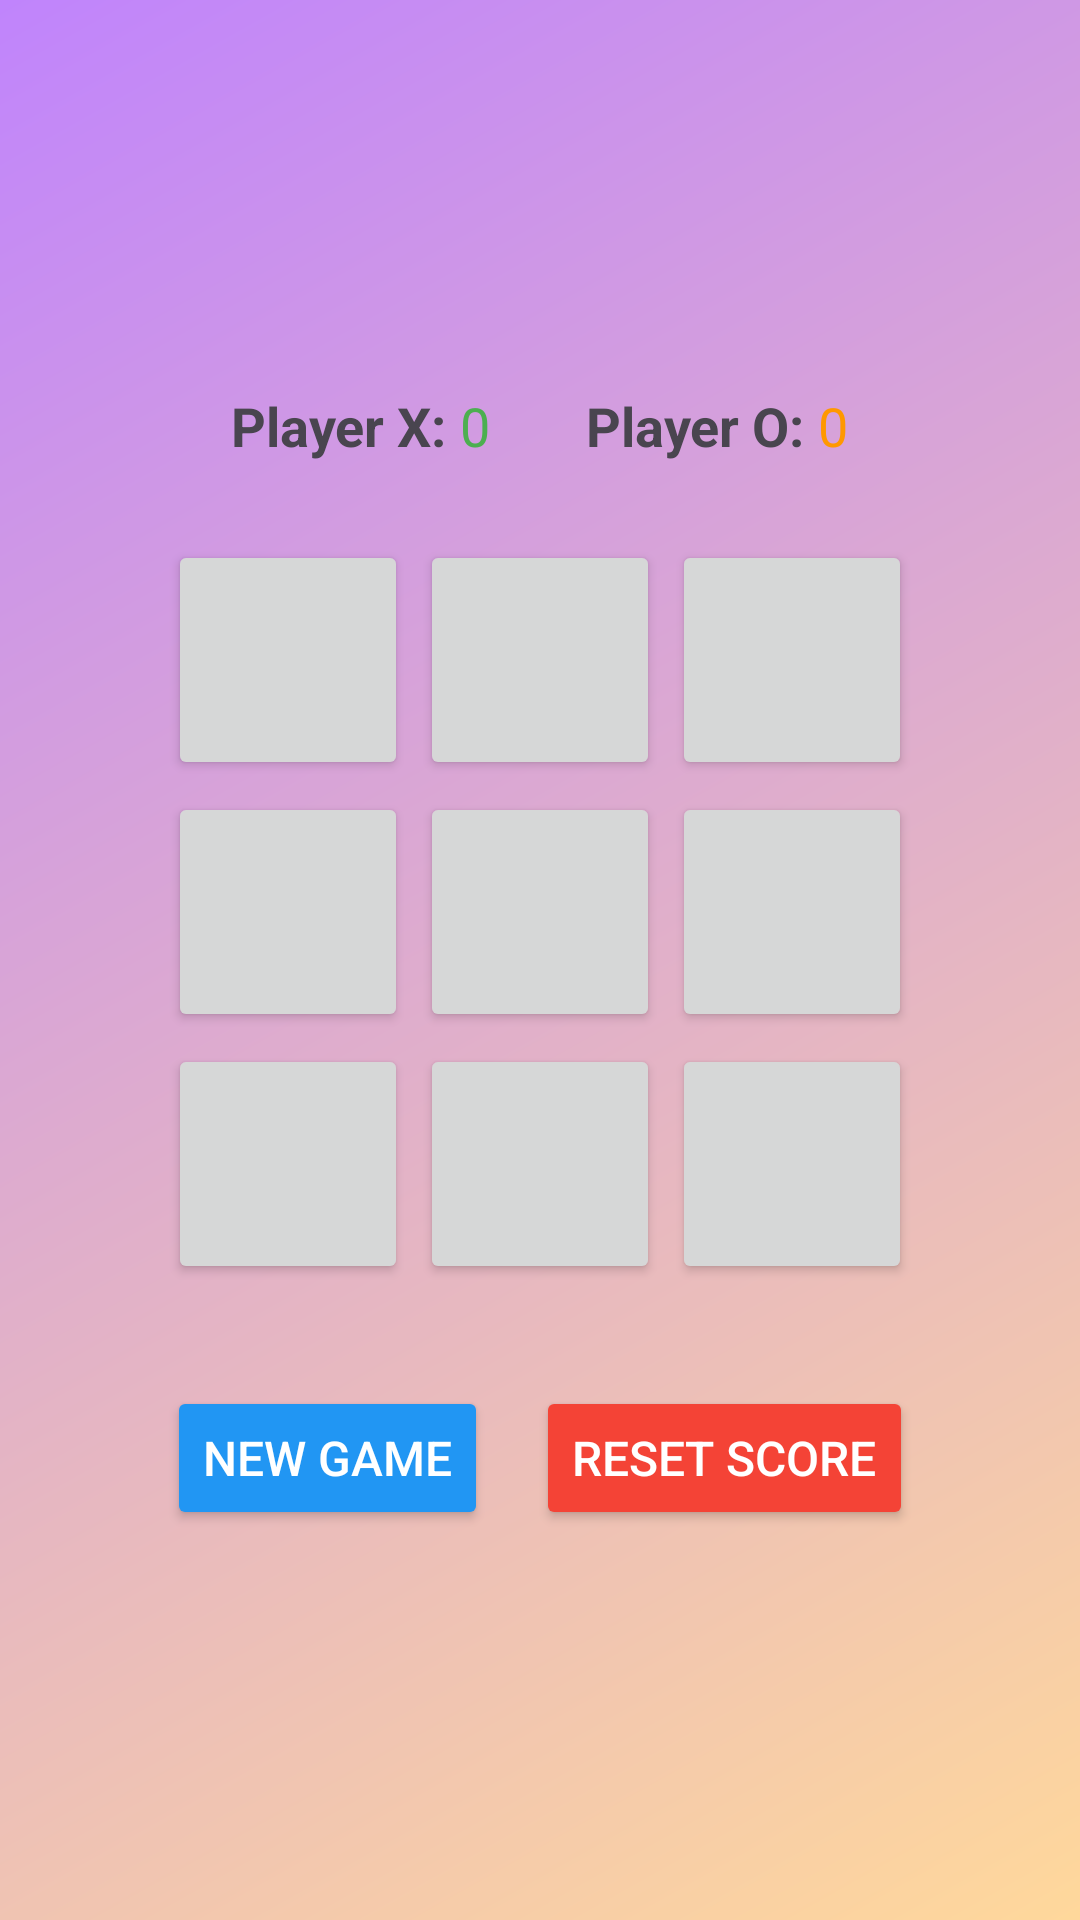

Write the Android layout XML for this screen, with the resource values it uses.
<!-- AndroidManifest.xml: application theme Theme.TicTacToe -->
<!-- res/layout/fragment_tick_tak_toe.xml -->
<?xml version="1.0" encoding="utf-8"?>
<LinearLayout xmlns:android="http://schemas.android.com/apk/res/android"
    xmlns:tools="http://schemas.android.com/tools"
    android:layout_width="match_parent"
    android:layout_height="match_parent"
    android:orientation="vertical"
    android:gravity="center"
    android:padding="16dp"
    android:background="@drawable/bg_tick_tac_toe"
    tools:context=".fragments.TickTacToe">

    <LinearLayout
        android:layout_width="wrap_content"
        android:layout_height="wrap_content"
        android:orientation="horizontal"
        android:layout_marginBottom="24dp">

        <TextView
            android:layout_width="wrap_content"
            android:layout_height="wrap_content"
            android:text="Player X: "
            android:textSize="18sp"
            android:textStyle="bold" />

        <TextView
            android:id="@+id/tvXScore"
            android:layout_width="wrap_content"
            android:layout_height="wrap_content"
            android:text="0"
            android:textSize="18sp"
            android:textColor="#4CAF50"
            android:layout_marginEnd="32dp" />

        <TextView
            android:layout_width="wrap_content"
            android:layout_height="wrap_content"
            android:text="Player O: "
            android:textSize="18sp"
            android:textStyle="bold" />

        <TextView
            android:id="@+id/tvOScore"
            android:layout_width="wrap_content"
            android:layout_height="wrap_content"
            android:text="0"
            android:textSize="18sp"
            android:textColor="#FF9800" />

    </LinearLayout>

    <GridLayout
        android:layout_width="wrap_content"
        android:layout_height="wrap_content"
        android:columnCount="3"
        android:layout_marginBottom="32dp">

        <Button
            android:id="@+id/btn1"
            android:layout_width="80dp"
            android:layout_height="80dp"
            android:textSize="24sp"
            android:textStyle="bold"
            android:layout_margin="2dp" />

        <Button
            android:id="@+id/btn2"
            android:layout_width="80dp"
            android:layout_height="80dp"
            android:textSize="24sp"
            android:textStyle="bold"
            android:layout_margin="2dp" />

        <Button
            android:id="@+id/btn3"
            android:layout_width="80dp"
            android:layout_height="80dp"
            android:textSize="24sp"
            android:textStyle="bold"
            android:layout_margin="2dp" />

        <Button
            android:id="@+id/btn4"
            android:layout_width="80dp"
            android:layout_height="80dp"
            android:textSize="24sp"
            android:textStyle="bold"
            android:layout_margin="2dp" />

        <Button
            android:id="@+id/btn5"
            android:layout_width="80dp"
            android:layout_height="80dp"
            android:textSize="24sp"
            android:textStyle="bold"
            android:layout_margin="2dp" />

        <Button
            android:id="@+id/btn6"
            android:layout_width="80dp"
            android:layout_height="80dp"
            android:textSize="24sp"
            android:textStyle="bold"
            android:layout_margin="2dp" />

        <Button
            android:id="@+id/btn7"
            android:layout_width="80dp"
            android:layout_height="80dp"
            android:textSize="24sp"
            android:textStyle="bold"
            android:layout_margin="2dp" />

        <Button
            android:id="@+id/btn8"
            android:layout_width="80dp"
            android:layout_height="80dp"
            android:textSize="24sp"
            android:textStyle="bold"
            android:layout_margin="2dp" />

        <Button
            android:id="@+id/btn9"
            android:layout_width="80dp"
            android:layout_height="80dp"
            android:textSize="24sp"
            android:textStyle="bold"
            android:layout_margin="2dp" />

    </GridLayout>

    <LinearLayout
        android:layout_width="wrap_content"
        android:layout_height="wrap_content"
        android:orientation="horizontal">

        <Button
            android:id="@+id/btnRestart"
            android:layout_width="wrap_content"
            android:layout_height="wrap_content"
            android:text="New Game"
            android:textSize="16sp"
            android:backgroundTint="#2196F3"
            android:textColor="#FFFFFF"
            android:layout_marginEnd="16dp" />

        <Button
            android:id="@+id/btnReset"
            android:layout_width="wrap_content"
            android:layout_height="wrap_content"
            android:text="Reset Score"
            android:textSize="16sp"
            android:backgroundTint="#F44336"
            android:textColor="#FFFFFF" />

    </LinearLayout>


</LinearLayout>
<!-- resources referenced by this layout -->
<resources>
  <!-- drawable bg_tick_tac_toe (drawable) -->
  <?xml version="1.0" encoding="utf-8"?>
  <shape
      android:shape="rectangle"
      xmlns:android="http://schemas.android.com/apk/res/android">
      <gradient
          android:type="linear"
          android:startColor="#FFD89B"
          android:endColor="#C084FC"
          android:angle="135"/>
  </shape>
  <style name="Theme.TicTacToe" parent="Base.Theme.TicTacToe" />
  <style name="Base.Theme.TicTacToe" parent="Theme.Material3.DayNight.NoActionBar">
          
          
      </style>
</resources>
